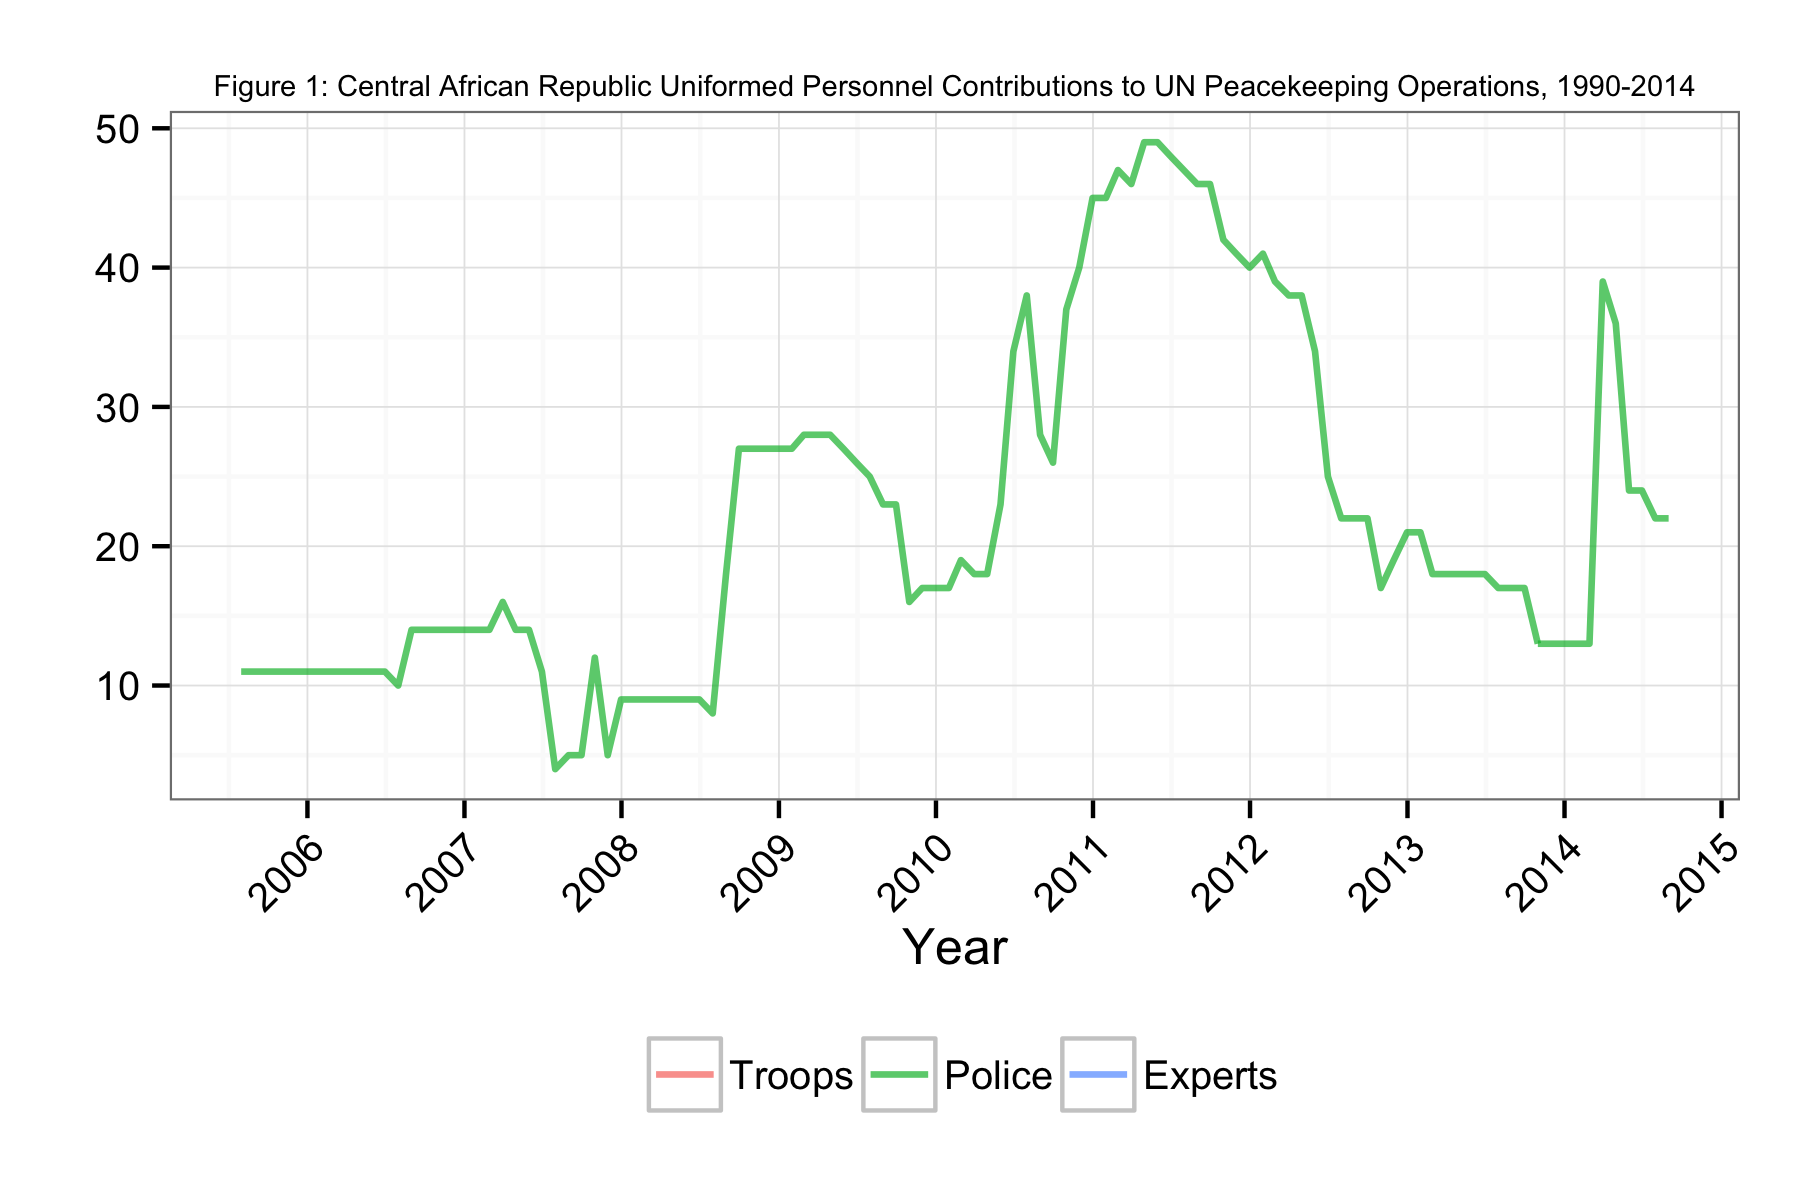

The file beside this chart, header and first rows:
Date, Troops, Police, Experts
2005-07-31, NA, 11, NA
2005-08-31, NA, 11, NA
2005-09-30, NA, 11, NA
2005-10-31, NA, 11, NA
2005-11-30, NA, 11, NA
2005-12-31, NA, 11, NA
2006-01-31, NA, 11, NA
2006-02-28, NA, 11, NA
2006-03-31, NA, 11, NA
2006-04-30, NA, 11, NA
2006-05-31, NA, 11, NA
2006-06-30, NA, 11, NA
2006-07-31, NA, 10, NA
2006-08-31, NA, 14, NA
2006-09-30, NA, 14, NA
2006-10-31, NA, 14, NA
2006-11-30, NA, 14, NA
2006-12-31, NA, 14, NA
2007-01-31, NA, 14, NA
2007-02-28, NA, 14, NA
2007-03-31, NA, 16, NA
2007-04-30, NA, 14, NA
2007-05-31, NA, 14, NA
2007-06-30, NA, 11, NA
2007-07-31, NA, 4, NA
2007-08-31, NA, 5, NA
2007-09-30, NA, 5, NA
2007-10-31, NA, 12, NA
2007-11-30, NA, 5, NA
2007-12-31, NA, 9, NA
2008-01-31, NA, 9, NA
2008-02-28, NA, 9, NA
2008-03-31, NA, 9, NA
2008-04-30, NA, 9, NA
2008-05-31, NA, 9, NA
2008-06-30, NA, 9, NA
2008-07-31, NA, 8, NA
2008-08-31, NA, 18, NA
2008-09-30, NA, 27, NA
2008-10-31, NA, 27, NA
2008-11-30, NA, 27, NA
2008-12-31, NA, 27, NA
2009-01-31, NA, 27, NA
2009-02-28, NA, 28, NA
2009-03-31, NA, 28, NA
2009-04-30, NA, 28, NA
2009-05-31, NA, 27, NA
2009-06-30, NA, 26, NA
2009-07-31, NA, 25, NA
2009-08-31, NA, 23, NA
2009-09-30, NA, 23, NA
2009-10-31, NA, 16, NA
2009-11-30, NA, 17, NA
2009-12-31, NA, 17, NA
2010-01-31, NA, 17, NA
2010-02-28, NA, 19, NA
2010-03-31, NA, 18, NA
2010-04-30, NA, 18, NA
2010-05-31, NA, 23, NA
2010-06-30, NA, 34, NA
... 50 more rows
